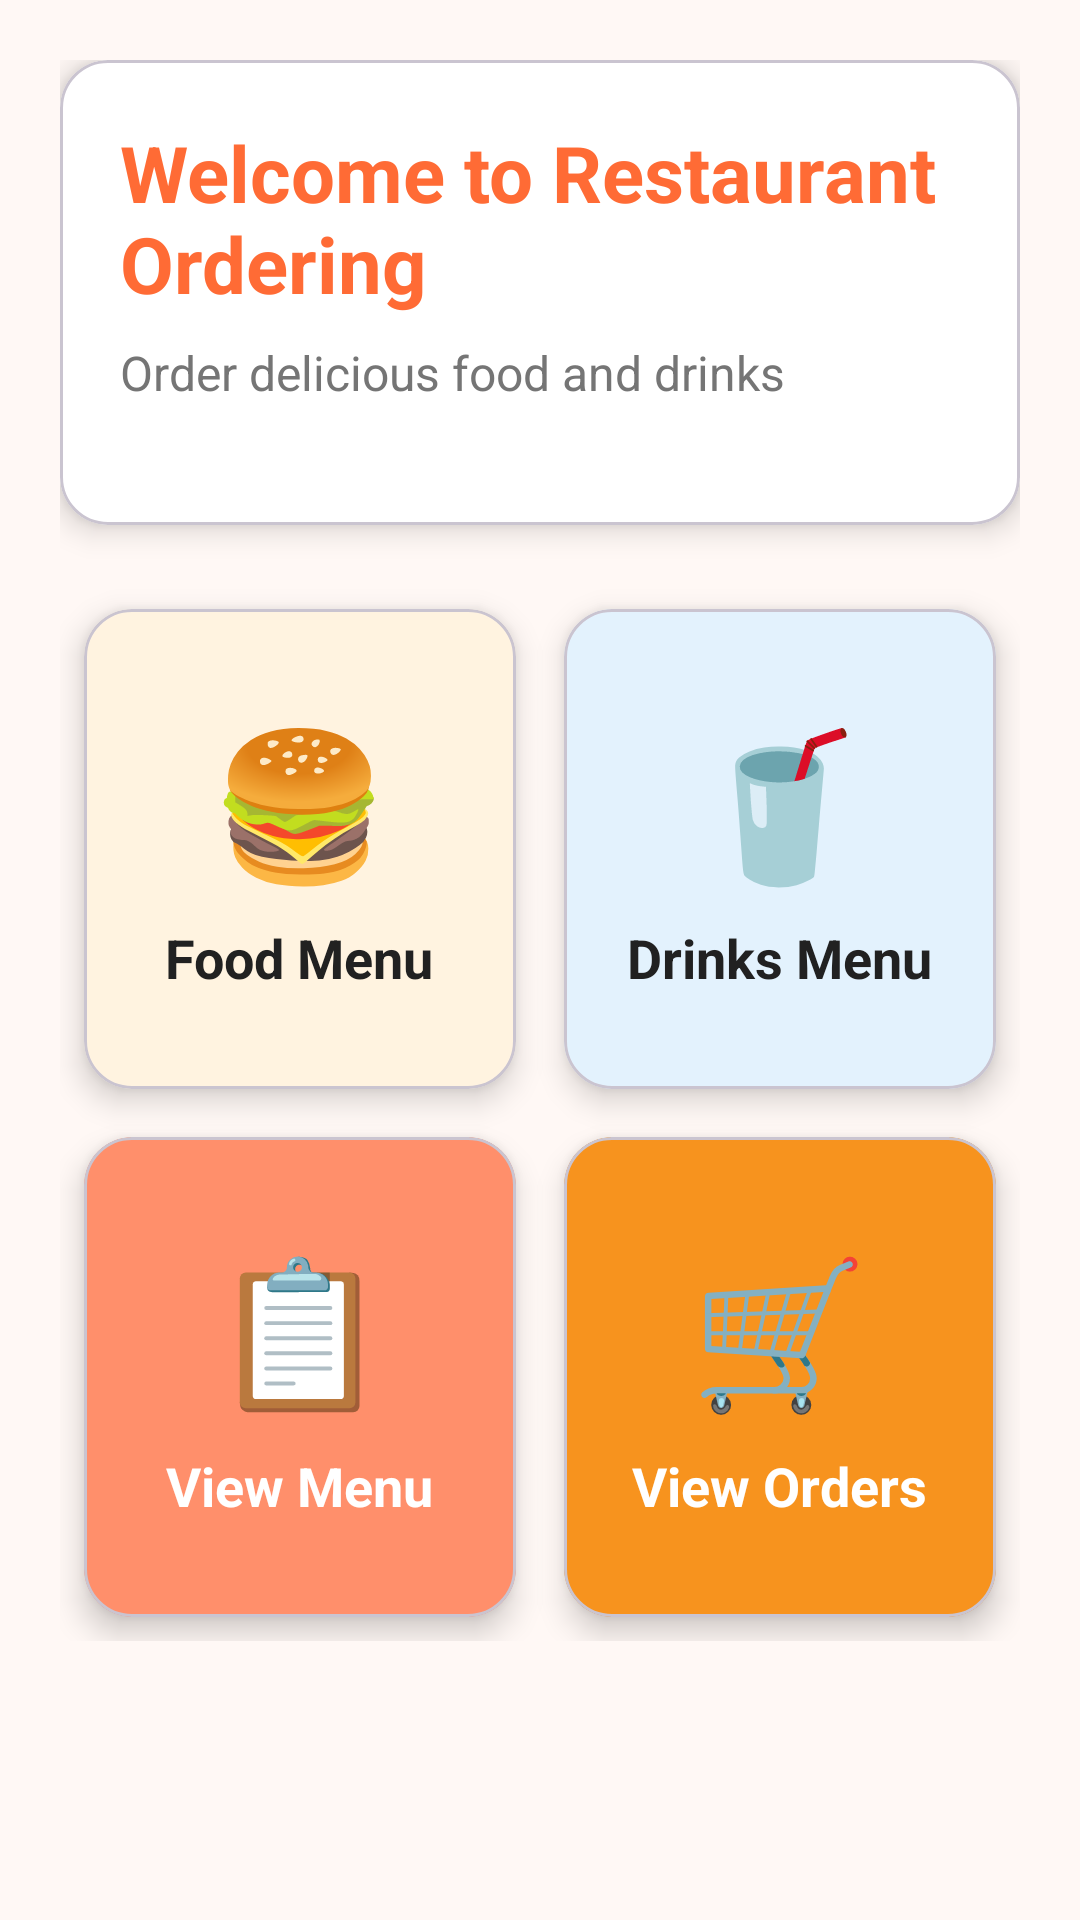

Layout XML and referenced resources for this Android screen:
<!-- AndroidManifest.xml: application theme Theme.RestaurantOrderingApp -->
<!-- res/layout/fragment_dashboard.xml -->
<?xml version="1.0" encoding="utf-8"?>
<ScrollView xmlns:android="http://schemas.android.com/apk/res/android"
    xmlns:app="http://schemas.android.com/apk/res-auto"
    android:layout_width="match_parent"
    android:layout_height="match_parent"
    android:fillViewport="true"
    android:background="@color/background_light">

    <LinearLayout
        android:layout_width="match_parent"
        android:layout_height="wrap_content"
        android:orientation="vertical"
        android:padding="20dp">

        <com.google.android.material.card.MaterialCardView
            android:layout_width="match_parent"
            android:layout_height="wrap_content"
            app:cardCornerRadius="16dp"
            app:cardElevation="6dp"
            app:cardBackgroundColor="@color/card_background"
            android:layout_marginBottom="20dp">

            <LinearLayout
                android:layout_width="match_parent"
                android:layout_height="wrap_content"
                android:orientation="vertical"
                android:padding="20dp">

                <TextView
                    android:layout_width="wrap_content"
                    android:layout_height="wrap_content"
                    android:text="Welcome to Restaurant Ordering"
                    android:textSize="26sp"
                    android:textStyle="bold"
                    android:textColor="@color/primary"
                    android:layout_marginBottom="8dp" />

                <TextView
                    android:layout_width="wrap_content"
                    android:layout_height="wrap_content"
                    android:text="Order delicious food and drinks"
                    android:textSize="16sp"
                    android:textColor="@color/text_secondary"
                    android:layout_marginBottom="20dp" />

            </LinearLayout>

        </com.google.android.material.card.MaterialCardView>

        <GridLayout
            android:layout_width="match_parent"
            android:layout_height="wrap_content"
            android:columnCount="2"
            android:rowCount="2"
            android:alignmentMode="alignMargins"
            android:useDefaultMargins="false">

            <com.google.android.material.card.MaterialCardView
                android:id="@+id/btnFood"
                android:layout_width="0dp"
                android:layout_height="160dp"
                android:layout_columnWeight="1"
                android:layout_margin="8dp"
                app:cardCornerRadius="16dp"
                app:cardElevation="6dp"
                app:cardBackgroundColor="@color/food_card_color"
                android:clickable="true"
                android:focusable="true"
                android:foreground="?attr/selectableItemBackground">

                <LinearLayout
                    android:layout_width="match_parent"
                    android:layout_height="match_parent"
                    android:orientation="vertical"
                    android:gravity="center"
                    android:padding="16dp">

                    <TextView
                        android:layout_width="wrap_content"
                        android:layout_height="wrap_content"
                        android:text="🍔"
                        android:textSize="48sp"
                        android:layout_marginBottom="8dp" />

                    <TextView
                        android:layout_width="wrap_content"
                        android:layout_height="wrap_content"
                        android:text="Food Menu"
                        android:textSize="18sp"
                        android:textStyle="bold"
                        android:textColor="@color/text_primary" />

                </LinearLayout>

            </com.google.android.material.card.MaterialCardView>

            <com.google.android.material.card.MaterialCardView
                android:id="@+id/btnDrinks"
                android:layout_width="0dp"
                android:layout_height="160dp"
                android:layout_columnWeight="1"
                android:layout_margin="8dp"
                app:cardCornerRadius="16dp"
                app:cardElevation="6dp"
                app:cardBackgroundColor="@color/drink_card_color"
                android:clickable="true"
                android:focusable="true"
                android:foreground="?attr/selectableItemBackground">

                <LinearLayout
                    android:layout_width="match_parent"
                    android:layout_height="match_parent"
                    android:orientation="vertical"
                    android:gravity="center"
                    android:padding="16dp">

                    <TextView
                        android:layout_width="wrap_content"
                        android:layout_height="wrap_content"
                        android:text="🥤"
                        android:textSize="48sp"
                        android:layout_marginBottom="8dp" />

                    <TextView
                        android:layout_width="wrap_content"
                        android:layout_height="wrap_content"
                        android:text="Drinks Menu"
                        android:textSize="18sp"
                        android:textStyle="bold"
                        android:textColor="@color/text_primary" />

                </LinearLayout>

            </com.google.android.material.card.MaterialCardView>

            <com.google.android.material.card.MaterialCardView
                android:id="@+id/btnViewMenu"
                android:layout_width="0dp"
                android:layout_height="160dp"
                android:layout_columnWeight="1"
                android:layout_margin="8dp"
                app:cardCornerRadius="16dp"
                app:cardElevation="6dp"
                app:cardBackgroundColor="@color/primary_light"
                android:clickable="true"
                android:focusable="true"
                android:foreground="?attr/selectableItemBackground">

                <LinearLayout
                    android:layout_width="match_parent"
                    android:layout_height="match_parent"
                    android:orientation="vertical"
                    android:gravity="center"
                    android:padding="16dp">

                    <TextView
                        android:layout_width="wrap_content"
                        android:layout_height="wrap_content"
                        android:text="📋"
                        android:textSize="48sp"
                        android:layout_marginBottom="8dp" />

                    <TextView
                        android:layout_width="wrap_content"
                        android:layout_height="wrap_content"
                        android:text="View Menu"
                        android:textSize="18sp"
                        android:textStyle="bold"
                        android:textColor="@color/text_on_primary" />

                </LinearLayout>

            </com.google.android.material.card.MaterialCardView>

            <com.google.android.material.card.MaterialCardView
                android:id="@+id/btnViewOrders"
                android:layout_width="0dp"
                android:layout_height="160dp"
                android:layout_columnWeight="1"
                android:layout_margin="8dp"
                app:cardCornerRadius="16dp"
                app:cardElevation="6dp"
                app:cardBackgroundColor="@color/accent"
                android:clickable="true"
                android:focusable="true"
                android:foreground="?attr/selectableItemBackground">

                <LinearLayout
                    android:layout_width="match_parent"
                    android:layout_height="match_parent"
                    android:orientation="vertical"
                    android:gravity="center"
                    android:padding="16dp">

                    <TextView
                        android:layout_width="wrap_content"
                        android:layout_height="wrap_content"
                        android:text="🛒"
                        android:textSize="48sp"
                        android:layout_marginBottom="8dp" />

                    <TextView
                        android:layout_width="wrap_content"
                        android:layout_height="wrap_content"
                        android:text="View Orders"
                        android:textSize="18sp"
                        android:textStyle="bold"
                        android:textColor="@color/text_on_primary" />

                </LinearLayout>

            </com.google.android.material.card.MaterialCardView>

        </GridLayout>

    </LinearLayout>

</ScrollView>
<!-- resources referenced by this layout -->
<resources>
  <color name="accent">#F7931E</color>
  <color name="background_light">#FFF8F5</color>
  <color name="card_background">#FFFFFF</color>
  <color name="drink_card_color">#E3F2FD</color>
  <color name="food_card_color">#FFF3E0</color>
  <color name="primary">#FF6B35</color>
  <color name="primary_light">#FF8F6B</color>
  <color name="text_on_primary">#FFFFFF</color>
  <color name="text_primary">#212121</color>
  <color name="text_secondary">#757575</color>
  <style name="Theme.RestaurantOrderingApp" parent="Base.Theme.RestaurantOrderingApp" />
  <style name="Base.Theme.RestaurantOrderingApp" parent="Theme.Material3.DayNight.NoActionBar">
          
          <item name="colorPrimary">@color/primary</item>
          <item name="colorPrimaryDark">@color/primary_dark</item>
          <item name="colorAccent">@color/accent</item>
      </style>
  <color name="primary_dark">#E55A2B</color>
</resources>
